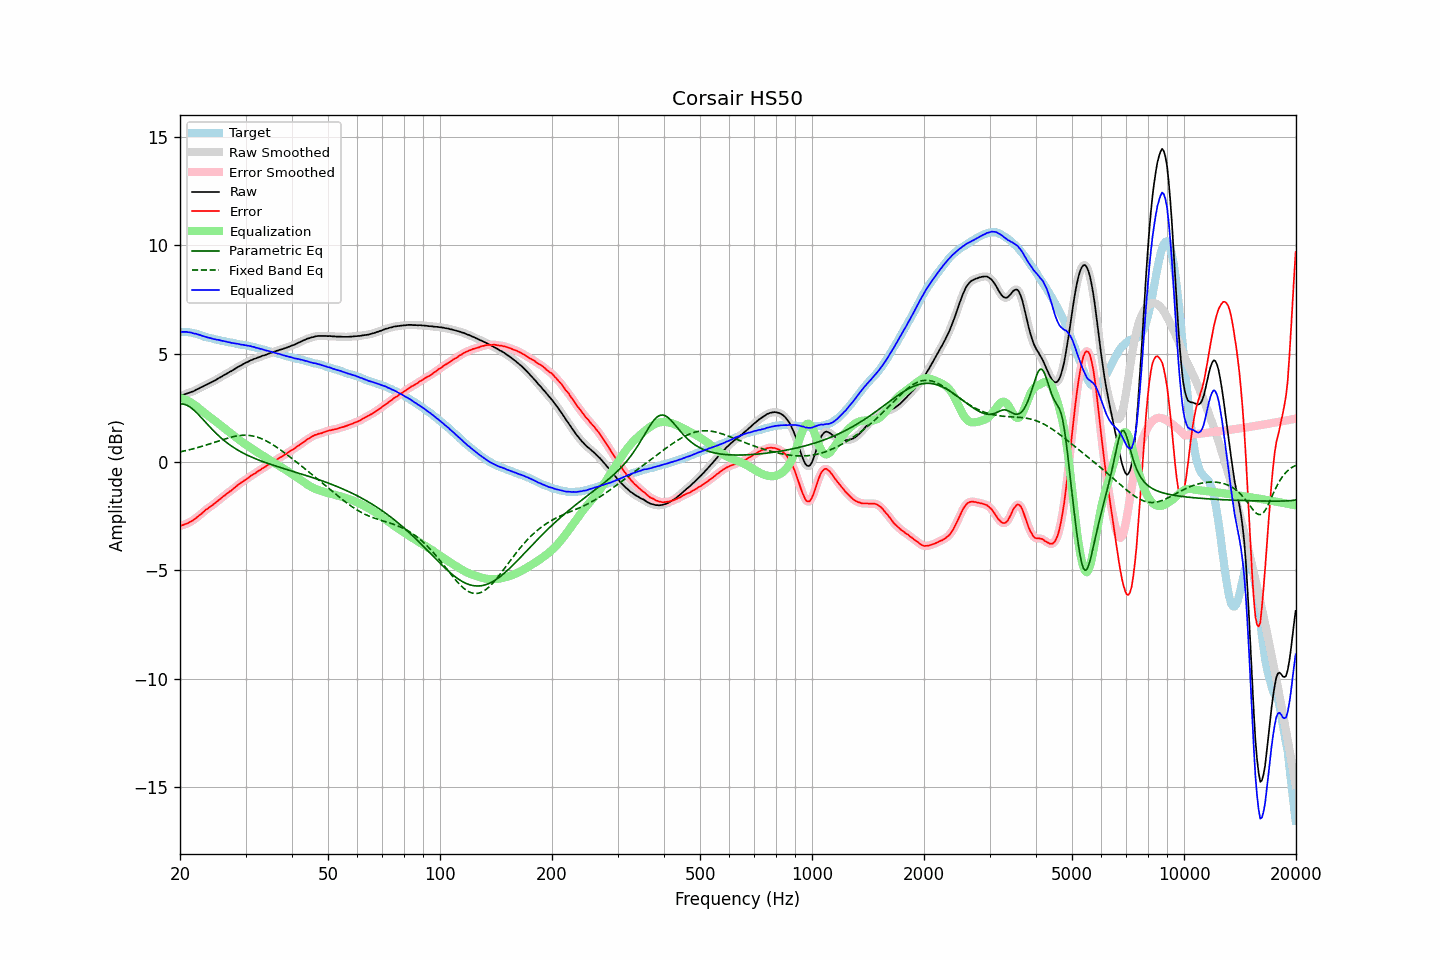

Source data for this figure (header and first rows):
frequency, raw, error, smoothed, error_smoothed, equalization, parametric_eq, fixed_band_eq, equalized_raw, equalized_smoothed, target
20.00, 3.04, -2.95, 3.04, -2.95, 2.95, 2.68, 0.47, 5.99, 5.99, 6.00
20.20, 3.07, -2.92, 3.07, -2.93, 2.93, 2.68, 0.48, 6.00, 6.00, 6.00
20.40, 3.09, -2.90, 3.10, -2.90, 2.91, 2.67, 0.50, 6.00, 6.00, 6.00
20.61, 3.12, -2.87, 3.12, -2.88, 2.88, 2.65, 0.52, 6.00, 6.00, 6.00
20.81, 3.15, -2.84, 3.15, -2.85, 2.85, 2.63, 0.53, 6.00, 6.00, 6.00
21.02, 3.17, -2.82, 3.18, -2.81, 2.81, 2.59, 0.55, 5.99, 5.99, 6.00
21.23, 3.20, -2.77, 3.20, -2.78, 2.78, 2.54, 0.57, 5.98, 5.98, 5.98
21.44, 3.23, -2.73, 3.23, -2.74, 2.73, 2.49, 0.59, 5.97, 5.96, 5.97
21.66, 3.25, -2.69, 3.26, -2.69, 2.69, 2.43, 0.60, 5.94, 5.94, 5.95
21.87, 3.28, -2.64, 3.29, -2.64, 2.64, 2.37, 0.62, 5.92, 5.93, 5.93
22.09, 3.33, -2.58, 3.32, -2.58, 2.58, 2.30, 0.64, 5.91, 5.91, 5.92
22.31, 3.36, -2.52, 3.37, -2.52, 2.52, 2.22, 0.67, 5.89, 5.89, 5.89
22.54, 3.40, -2.46, 3.40, -2.46, 2.46, 2.15, 0.69, 5.86, 5.87, 5.87
22.76, 3.44, -2.40, 3.44, -2.40, 2.40, 2.07, 0.71, 5.84, 5.84, 5.85
22.99, 3.47, -2.34, 3.48, -2.34, 2.34, 1.99, 0.73, 5.81, 5.82, 5.82
23.22, 3.51, -2.27, 3.51, -2.27, 2.28, 1.91, 0.75, 5.79, 5.79, 5.79
23.45, 3.55, -2.20, 3.55, -2.21, 2.22, 1.82, 0.78, 5.77, 5.77, 5.76
23.69, 3.58, -2.16, 3.59, -2.16, 2.16, 1.74, 0.80, 5.74, 5.75, 5.75
23.92, 3.62, -2.10, 3.62, -2.10, 2.11, 1.66, 0.82, 5.73, 5.73, 5.73
24.16, 3.66, -2.05, 3.66, -2.05, 2.05, 1.58, 0.85, 5.71, 5.71, 5.72
24.40, 3.69, -2.00, 3.70, -2.00, 2.00, 1.50, 0.87, 5.69, 5.69, 5.70
24.65, 3.73, -1.94, 3.73, -1.94, 1.94, 1.43, 0.90, 5.67, 5.67, 5.68
24.89, 3.77, -1.88, 3.77, -1.89, 1.88, 1.35, 0.92, 5.66, 5.66, 5.66
25.14, 3.81, -1.83, 3.82, -1.83, 1.83, 1.28, 0.95, 5.64, 5.64, 5.65
25.39, 3.86, -1.76, 3.86, -1.77, 1.77, 1.21, 0.97, 5.63, 5.63, 5.63
25.65, 3.90, -1.71, 3.90, -1.71, 1.71, 1.14, 1.00, 5.61, 5.61, 5.62
25.91, 3.94, -1.64, 3.95, -1.65, 1.65, 1.08, 1.02, 5.59, 5.59, 5.59
26.16, 3.99, -1.58, 3.99, -1.59, 1.59, 1.02, 1.04, 5.58, 5.58, 5.58
26.43, 4.03, -1.53, 4.03, -1.53, 1.53, 0.96, 1.07, 5.56, 5.56, 5.57
26.69, 4.07, -1.46, 4.07, -1.47, 1.47, 0.90, 1.09, 5.54, 5.55, 5.54
26.96, 4.11, -1.41, 4.11, -1.41, 1.41, 0.84, 1.11, 5.53, 5.53, 5.53
27.23, 4.16, -1.35, 4.15, -1.36, 1.36, 0.79, 1.13, 5.52, 5.51, 5.52
27.50, 4.19, -1.31, 4.20, -1.30, 1.30, 0.74, 1.15, 5.49, 5.50, 5.51
27.77, 4.24, -1.24, 4.24, -1.25, 1.24, 0.69, 1.17, 5.48, 5.48, 5.49
28.05, 4.29, -1.18, 4.29, -1.19, 1.18, 0.64, 1.18, 5.47, 5.47, 5.48
28.33, 4.33, -1.12, 4.34, -1.12, 1.12, 0.59, 1.20, 5.46, 5.46, 5.46
28.62, 4.38, -1.06, 4.38, -1.06, 1.07, 0.55, 1.21, 5.45, 5.45, 5.45
28.90, 4.42, -1.00, 4.42, -1.01, 1.01, 0.51, 1.22, 5.43, 5.43, 5.43
29.19, 4.45, -0.95, 4.46, -0.95, 0.96, 0.46, 1.23, 5.41, 5.42, 5.41
29.48, 4.50, -0.90, 4.50, -0.90, 0.90, 0.42, 1.23, 5.40, 5.40, 5.41
29.78, 4.54, -0.85, 4.54, -0.85, 0.85, 0.39, 1.23, 5.39, 5.39, 5.40
30.08, 4.58, -0.80, 4.58, -0.81, 0.80, 0.35, 1.23, 5.38, 5.38, 5.39
30.38, 4.61, -0.75, 4.62, -0.75, 0.75, 0.31, 1.23, 5.36, 5.37, 5.37
30.68, 4.65, -0.70, 4.65, -0.70, 0.70, 0.28, 1.23, 5.35, 5.35, 5.36
30.99, 4.69, -0.63, 4.69, -0.65, 0.65, 0.24, 1.22, 5.34, 5.34, 5.33
31.30, 4.71, -0.60, 4.72, -0.60, 0.60, 0.21, 1.20, 5.31, 5.32, 5.32
31.61, 4.75, -0.55, 4.75, -0.55, 0.55, 0.18, 1.19, 5.30, 5.30, 5.31
31.93, 4.77, -0.51, 4.77, -0.51, 0.50, 0.15, 1.17, 5.28, 5.28, 5.29
32.24, 4.80, -0.45, 4.80, -0.46, 0.46, 0.12, 1.15, 5.26, 5.26, 5.26
32.57, 4.83, -0.40, 4.83, -0.41, 0.41, 0.09, 1.12, 5.24, 5.24, 5.24
32.89, 4.85, -0.37, 4.86, -0.36, 0.36, 0.06, 1.10, 5.21, 5.22, 5.23
33.22, 4.89, -0.30, 4.89, -0.32, 0.32, 0.03, 1.07, 5.21, 5.20, 5.20
33.55, 4.91, -0.27, 4.91, -0.27, 0.27, 0.01, 1.03, 5.18, 5.18, 5.19
33.89, 4.93, -0.22, 4.94, -0.22, 0.22, -0.02, 1.00, 5.15, 5.16, 5.16
34.23, 4.96, -0.17, 4.96, -0.17, 0.17, -0.05, 0.96, 5.13, 5.13, 5.14
34.57, 4.99, -0.12, 4.99, -0.12, 0.12, -0.07, 0.92, 5.12, 5.12, 5.12
34.92, 5.02, -0.07, 5.02, -0.08, 0.08, -0.10, 0.88, 5.10, 5.10, 5.10
35.27, 5.04, -0.03, 5.04, -0.03, 0.03, -0.12, 0.83, 5.07, 5.08, 5.08
35.62, 5.07, 0.02, 5.07, 0.01, -0.01, -0.15, 0.79, 5.06, 5.06, 5.06
35.97, 5.09, 0.06, 5.09, 0.06, -0.06, -0.17, 0.74, 5.03, 5.03, 5.04
... 635 more rows
